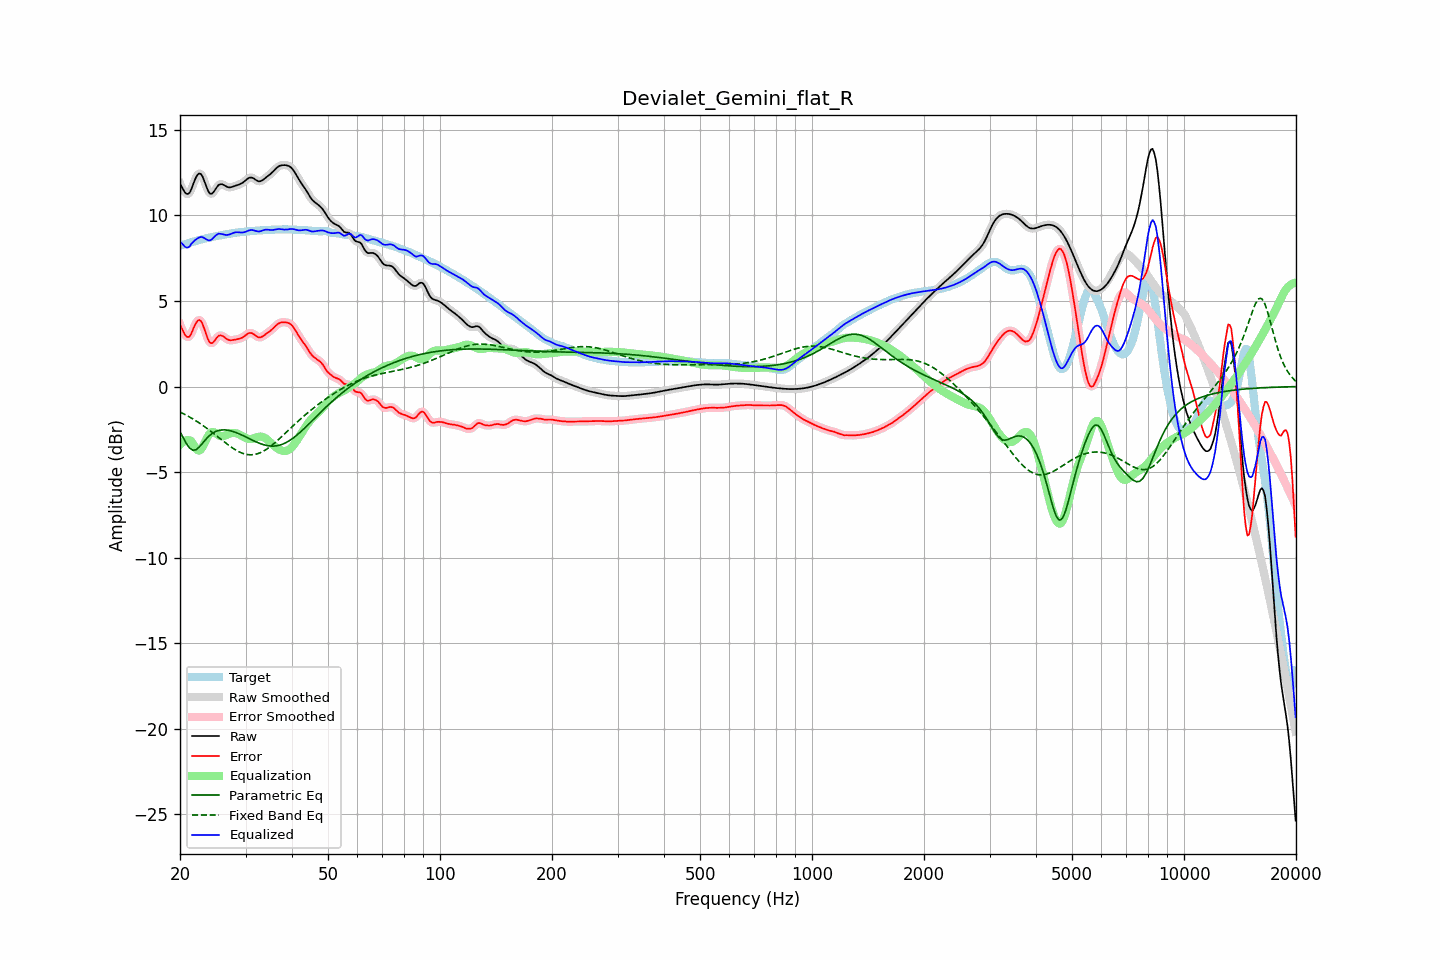

The table this chart was drawn from, first rows:
frequency, raw, error, smoothed, error_smoothed, equalization, parametric_eq, fixed_band_eq, equalized_raw, equalized_smoothed, target
20.00, 11.86, 3.62, 11.89, 3.65, -3.41, -2.65, -1.49, 8.46, 8.48, 8.24
20.20, 11.69, 3.42, 11.66, 3.40, -3.31, -2.82, -1.54, 8.38, 8.36, 8.26
20.40, 11.52, 3.23, 11.49, 3.20, -3.23, -3.00, -1.58, 8.29, 8.26, 8.29
20.61, 11.36, 3.04, 11.37, 3.05, -3.18, -3.17, -1.63, 8.18, 8.19, 8.32
20.81, 11.27, 2.92, 11.27, 2.93, -3.14, -3.34, -1.68, 8.12, 8.13, 8.35
21.02, 11.26, 2.89, 11.26, 2.89, -3.14, -3.47, -1.73, 8.13, 8.13, 8.37
21.23, 11.33, 2.93, 11.35, 2.95, -3.15, -3.60, -1.78, 8.18, 8.20, 8.40
21.44, 11.52, 3.09, 11.53, 3.10, -3.18, -3.67, -1.84, 8.34, 8.35, 8.43
21.66, 11.77, 3.31, 11.77, 3.31, -3.34, -3.73, -1.89, 8.44, 8.43, 8.46
21.87, 12.03, 3.54, 12.02, 3.53, -3.50, -3.71, -1.95, 8.53, 8.52, 8.49
22.09, 12.24, 3.72, 12.24, 3.72, -3.64, -3.69, -2.01, 8.60, 8.60, 8.52
22.31, 12.40, 3.85, 12.39, 3.85, -3.72, -3.62, -2.07, 8.67, 8.67, 8.54
22.54, 12.46, 3.89, 12.45, 3.89, -3.74, -3.54, -2.13, 8.72, 8.71, 8.57
22.76, 12.42, 3.83, 12.41, 3.82, -3.68, -3.43, -2.20, 8.74, 8.73, 8.59
22.99, 12.28, 3.67, 12.27, 3.65, -3.55, -3.32, -2.26, 8.74, 8.72, 8.62
23.22, 12.05, 3.41, 12.05, 3.41, -3.36, -3.20, -2.33, 8.68, 8.68, 8.64
23.45, 11.79, 3.13, 11.79, 3.13, -3.16, -3.09, -2.39, 8.63, 8.63, 8.66
23.69, 11.54, 2.86, 11.54, 2.86, -2.97, -2.99, -2.46, 8.58, 8.58, 8.68
23.92, 11.35, 2.65, 11.36, 2.66, -2.81, -2.90, -2.53, 8.54, 8.55, 8.70
24.16, 11.26, 2.54, 11.27, 2.55, -2.71, -2.82, -2.61, 8.55, 8.57, 8.72
24.40, 11.28, 2.54, 11.29, 2.54, -2.66, -2.74, -2.68, 8.62, 8.63, 8.74
24.65, 11.38, 2.62, 11.38, 2.62, -2.67, -2.69, -2.75, 8.71, 8.71, 8.76
24.89, 11.53, 2.74, 11.52, 2.74, -2.72, -2.64, -2.83, 8.81, 8.81, 8.78
25.14, 11.66, 2.86, 11.66, 2.86, -2.78, -2.60, -2.90, 8.88, 8.88, 8.80
25.39, 11.79, 2.97, 11.77, 2.95, -2.85, -2.57, -2.98, 8.94, 8.92, 8.82
25.65, 11.82, 2.99, 11.82, 2.99, -2.89, -2.55, -3.05, 8.93, 8.93, 8.84
25.91, 11.83, 2.98, 11.83, 2.97, -2.91, -2.54, -3.13, 8.92, 8.92, 8.85
26.16, 11.79, 2.92, 11.79, 2.92, -2.90, -2.54, -3.20, 8.89, 8.89, 8.87
26.43, 11.74, 2.85, 11.74, 2.86, -2.87, -2.54, -3.27, 8.87, 8.87, 8.89
26.69, 11.69, 2.79, 11.69, 2.79, -2.83, -2.55, -3.35, 8.86, 8.86, 8.90
26.96, 11.65, 2.73, 11.66, 2.74, -2.78, -2.56, -3.42, 8.87, 8.87, 8.92
27.23, 11.64, 2.71, 11.65, 2.71, -2.75, -2.58, -3.48, 8.90, 8.90, 8.94
27.50, 11.66, 2.71, 11.66, 2.71, -2.72, -2.60, -3.55, 8.94, 8.94, 8.95
27.77, 11.69, 2.72, 11.69, 2.72, -2.71, -2.63, -3.61, 8.98, 8.98, 8.97
28.05, 11.72, 2.74, 11.72, 2.74, -2.72, -2.66, -3.67, 9.01, 9.00, 8.99
28.33, 11.76, 2.76, 11.75, 2.75, -2.74, -2.70, -3.73, 9.02, 9.02, 9.00
28.62, 11.79, 2.78, 11.79, 2.77, -2.77, -2.73, -3.78, 9.02, 9.02, 9.01
28.90, 11.82, 2.80, 11.82, 2.80, -2.81, -2.77, -3.83, 9.01, 9.01, 9.02
29.19, 11.86, 2.83, 11.86, 2.83, -2.86, -2.82, -3.87, 9.01, 9.01, 9.03
29.48, 11.91, 2.87, 11.92, 2.88, -2.91, -2.86, -3.91, 9.00, 9.01, 9.04
29.78, 11.99, 2.94, 11.99, 2.94, -2.96, -2.90, -3.94, 9.02, 9.03, 9.05
30.08, 12.07, 3.01, 12.07, 3.01, -3.01, -2.95, -3.96, 9.05, 9.06, 9.06
30.38, 12.14, 3.08, 12.14, 3.08, -3.05, -3.00, -3.98, 9.09, 9.09, 9.07
30.68, 12.20, 3.13, 12.20, 3.12, -3.07, -3.04, -3.99, 9.13, 9.13, 9.08
30.99, 12.22, 3.13, 12.22, 3.13, -3.07, -3.09, -3.99, 9.15, 9.14, 9.09
31.30, 12.20, 3.11, 12.20, 3.11, -3.06, -3.13, -3.99, 9.15, 9.14, 9.09
31.61, 12.16, 3.05, 12.15, 3.05, -3.03, -3.18, -3.98, 9.13, 9.13, 9.10
31.93, 12.09, 2.98, 12.09, 2.98, -2.99, -3.22, -3.96, 9.10, 9.10, 9.11
32.24, 12.03, 2.92, 12.03, 2.92, -2.96, -3.26, -3.94, 9.08, 9.08, 9.12
32.57, 12.00, 2.87, 12.00, 2.88, -2.93, -3.30, -3.90, 9.06, 9.07, 9.12
32.89, 12.00, 2.87, 12.01, 2.88, -2.92, -3.34, -3.87, 9.08, 9.08, 9.13
33.22, 12.05, 2.91, 12.05, 2.91, -2.94, -3.37, -3.82, 9.11, 9.11, 9.14
33.55, 12.11, 2.97, 12.11, 2.97, -2.97, -3.40, -3.77, 9.14, 9.14, 9.14
33.89, 12.19, 3.04, 12.18, 3.04, -3.02, -3.43, -3.72, 9.17, 9.17, 9.15
34.23, 12.26, 3.11, 12.26, 3.10, -3.09, -3.45, -3.66, 9.17, 9.17, 9.15
34.57, 12.33, 3.17, 12.33, 3.17, -3.16, -3.46, -3.59, 9.16, 9.16, 9.16
34.92, 12.40, 3.24, 12.40, 3.24, -3.25, -3.48, -3.52, 9.15, 9.15, 9.16
35.27, 12.48, 3.32, 12.49, 3.32, -3.34, -3.48, -3.45, 9.15, 9.15, 9.17
35.62, 12.58, 3.41, 12.58, 3.41, -3.42, -3.48, -3.37, 9.15, 9.16, 9.17
35.97, 12.68, 3.50, 12.68, 3.50, -3.50, -3.48, -3.29, 9.17, 9.17, 9.18
... 635 more rows
